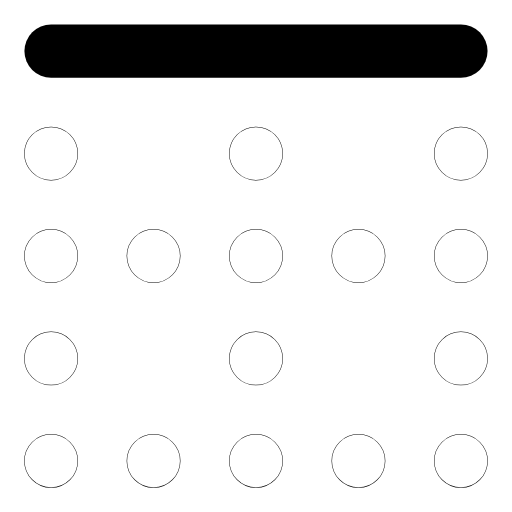
t = 0.00 s
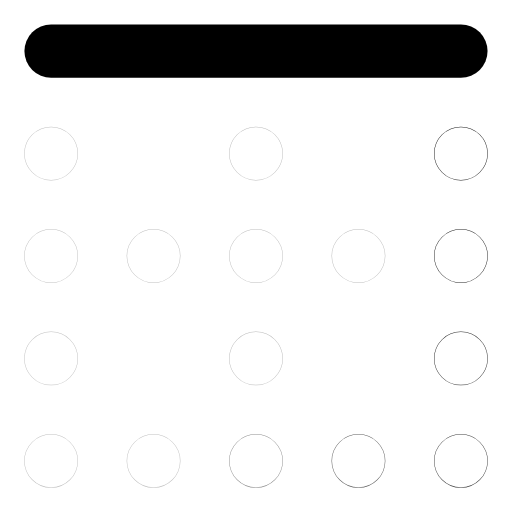
t = 0.32 s
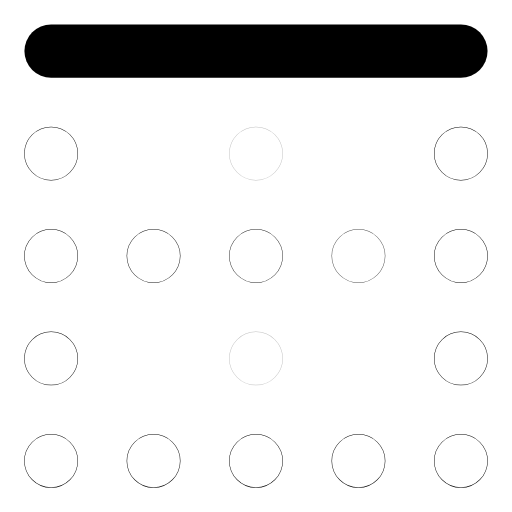
t = 0.64 s
t = 0.93 s: frame unchanged from t = 0.00 s, image omitted
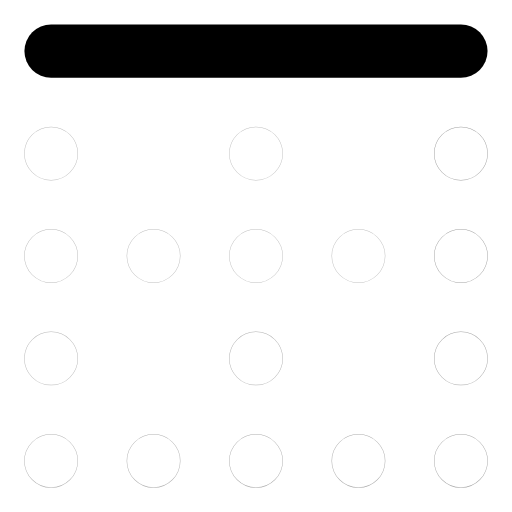
t = 1.26 s
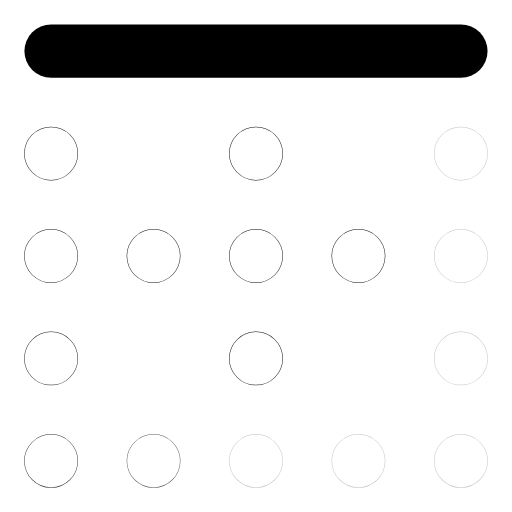
t = 1.51 s

The animated SVG that drew these frames (rendered in a browser with its animation timeline set to each time). Animation: 16 SMIL elements (animate=16); one cycle of 1.90 s, repeats indefinitely.

<svg xmlns="http://www.w3.org/2000/svg" width="24" height="24" viewBox="0 0 24 24" fill="none"><g transform="translate(-1.56 -1.56) scale(1.13)"><line stroke="currentColor" stroke-width="2.212" stroke-linecap="round" stroke-linejoin="round" fill="none" x1="3.5" y1="3.5" x2="20.5" y2="3.5"></line><circle stroke="currentColor" stroke-width="2.212" stroke-linecap="round" stroke-linejoin="round" fill="none" cx="20.5" cy="7.75" r="0.01"><animate attributeName="opacity" values="1;0.25;1;1;0.25;1;1" keyTimes="0;0.054;0.45;0.6;0.864;0.9;1" dur="1.9s" repeatCount="indefinite" calcMode="spline" keySplines="0.16 1 0.3 1;0.16 1 0.3 1;0.16 1 0.3 1;0.16 1 0.3 1;0.16 1 0.3 1;0.16 1 0.3 1"/></circle><circle stroke="currentColor" stroke-width="2.212" stroke-linecap="round" stroke-linejoin="round" fill="none" cx="20.5" cy="12" r="0.01"><animate attributeName="opacity" values="1;0.25;1;1;0.25;1;1" keyTimes="0;0.0742;0.45;0.6;0.8505;0.9;1" dur="1.9s" repeatCount="indefinite" calcMode="spline" keySplines="0.16 1 0.3 1;0.16 1 0.3 1;0.16 1 0.3 1;0.16 1 0.3 1;0.16 1 0.3 1;0.16 1 0.3 1"/></circle><circle stroke="currentColor" stroke-width="2.212" stroke-linecap="round" stroke-linejoin="round" fill="none" cx="20.5" cy="16.25" r="0.01"><animate attributeName="opacity" values="1;0.25;1;1;0.25;1;1" keyTimes="0;0.0945;0.45;0.6;0.837;0.9;1" dur="1.9s" repeatCount="indefinite" calcMode="spline" keySplines="0.16 1 0.3 1;0.16 1 0.3 1;0.16 1 0.3 1;0.16 1 0.3 1;0.16 1 0.3 1;0.16 1 0.3 1"/></circle><circle stroke="currentColor" stroke-width="2.212" stroke-linecap="round" stroke-linejoin="round" fill="none" cx="20.5" cy="20.5" r="0.01"><animate attributeName="opacity" values="1;0.25;1;1;0.25;1;1" keyTimes="0;0.1148;0.45;0.6;0.8235;0.9;1" dur="1.9s" repeatCount="indefinite" calcMode="spline" keySplines="0.16 1 0.3 1;0.16 1 0.3 1;0.16 1 0.3 1;0.16 1 0.3 1;0.16 1 0.3 1;0.16 1 0.3 1"/></circle><circle stroke="currentColor" stroke-width="2.212" stroke-linecap="round" stroke-linejoin="round" fill="none" cx="16.25" cy="20.5" r="0.01"><animate attributeName="opacity" values="1;0.25;1;1;0.25;1;1" keyTimes="0;0.135;0.45;0.6;0.81;0.9;1" dur="1.9s" repeatCount="indefinite" calcMode="spline" keySplines="0.16 1 0.3 1;0.16 1 0.3 1;0.16 1 0.3 1;0.16 1 0.3 1;0.16 1 0.3 1;0.16 1 0.3 1"/></circle><circle stroke="currentColor" stroke-width="2.212" stroke-linecap="round" stroke-linejoin="round" fill="none" cx="12" cy="20.5" r="0.01"><animate attributeName="opacity" values="1;0.25;1;1;0.25;1;1" keyTimes="0;0.1552;0.45;0.6;0.7965;0.9;1" dur="1.9s" repeatCount="indefinite" calcMode="spline" keySplines="0.16 1 0.3 1;0.16 1 0.3 1;0.16 1 0.3 1;0.16 1 0.3 1;0.16 1 0.3 1;0.16 1 0.3 1"/></circle><circle stroke="currentColor" stroke-width="2.212" stroke-linecap="round" stroke-linejoin="round" fill="none" cx="7.75" cy="20.5" r="0.01"><animate attributeName="opacity" values="1;0.25;1;1;0.25;1;1" keyTimes="0;0.1755;0.45;0.6;0.783;0.9;1" dur="1.9s" repeatCount="indefinite" calcMode="spline" keySplines="0.16 1 0.3 1;0.16 1 0.3 1;0.16 1 0.3 1;0.16 1 0.3 1;0.16 1 0.3 1;0.16 1 0.3 1"/></circle><circle stroke="currentColor" stroke-width="2.212" stroke-linecap="round" stroke-linejoin="round" fill="none" cx="3.5" cy="20.5" r="0.01"><animate attributeName="opacity" values="1;0.25;1;1;0.25;1;1" keyTimes="0;0.1958;0.45;0.6;0.7695;0.9;1" dur="1.9s" repeatCount="indefinite" calcMode="spline" keySplines="0.16 1 0.3 1;0.16 1 0.3 1;0.16 1 0.3 1;0.16 1 0.3 1;0.16 1 0.3 1;0.16 1 0.3 1"/></circle><circle stroke="currentColor" stroke-width="2.212" stroke-linecap="round" stroke-linejoin="round" fill="none" cx="3.5" cy="16.25" r="0.01"><animate attributeName="opacity" values="1;0.25;1;1;0.25;1;1" keyTimes="0;0.216;0.45;0.6;0.756;0.9;1" dur="1.9s" repeatCount="indefinite" calcMode="spline" keySplines="0.16 1 0.3 1;0.16 1 0.3 1;0.16 1 0.3 1;0.16 1 0.3 1;0.16 1 0.3 1;0.16 1 0.3 1"/></circle><circle stroke="currentColor" stroke-width="2.212" stroke-linecap="round" stroke-linejoin="round" fill="none" cx="3.5" cy="12" r="0.01"><animate attributeName="opacity" values="1;0.25;1;1;0.25;1;1" keyTimes="0;0.2362;0.45;0.6;0.7425;0.9;1" dur="1.9s" repeatCount="indefinite" calcMode="spline" keySplines="0.16 1 0.3 1;0.16 1 0.3 1;0.16 1 0.3 1;0.16 1 0.3 1;0.16 1 0.3 1;0.16 1 0.3 1"/></circle><circle stroke="currentColor" stroke-width="2.212" stroke-linecap="round" stroke-linejoin="round" fill="none" cx="3.5" cy="7.75" r="0.01"><animate attributeName="opacity" values="1;0.25;1;1;0.25;1;1" keyTimes="0;0.2565;0.45;0.6;0.729;0.9;1" dur="1.9s" repeatCount="indefinite" calcMode="spline" keySplines="0.16 1 0.3 1;0.16 1 0.3 1;0.16 1 0.3 1;0.16 1 0.3 1;0.16 1 0.3 1;0.16 1 0.3 1"/></circle><circle stroke="currentColor" stroke-width="2.212" stroke-linecap="round" stroke-linejoin="round" fill="none" cx="7.75" cy="12" r="0.01"><animate attributeName="opacity" values="1;0.25;1;1;0.25;1;1" keyTimes="0;0.2767;0.45;0.6;0.7155;0.9;1" dur="1.9s" repeatCount="indefinite" calcMode="spline" keySplines="0.16 1 0.3 1;0.16 1 0.3 1;0.16 1 0.3 1;0.16 1 0.3 1;0.16 1 0.3 1;0.16 1 0.3 1"/></circle><circle stroke="currentColor" stroke-width="2.212" stroke-linecap="round" stroke-linejoin="round" fill="none" cx="12" cy="12" r="0.01"><animate attributeName="opacity" values="1;0.25;1;1;0.25;1;1" keyTimes="0;0.297;0.45;0.6;0.702;0.9;1" dur="1.9s" repeatCount="indefinite" calcMode="spline" keySplines="0.16 1 0.3 1;0.16 1 0.3 1;0.16 1 0.3 1;0.16 1 0.3 1;0.16 1 0.3 1;0.16 1 0.3 1"/></circle><circle stroke="currentColor" stroke-width="2.212" stroke-linecap="round" stroke-linejoin="round" fill="none" cx="16.25" cy="12" r="0.01"><animate attributeName="opacity" values="1;0.25;1;1;0.25;1;1" keyTimes="0;0.3172;0.45;0.6;0.6885;0.9;1" dur="1.9s" repeatCount="indefinite" calcMode="spline" keySplines="0.16 1 0.3 1;0.16 1 0.3 1;0.16 1 0.3 1;0.16 1 0.3 1;0.16 1 0.3 1;0.16 1 0.3 1"/></circle><circle stroke="currentColor" stroke-width="2.212" stroke-linecap="round" stroke-linejoin="round" fill="none" cx="12" cy="7.75" r="0.01"><animate attributeName="opacity" values="1;0.25;1;1;0.25;1;1" keyTimes="0;0.3375;0.45;0.6;0.675;0.9;1" dur="1.9s" repeatCount="indefinite" calcMode="spline" keySplines="0.16 1 0.3 1;0.16 1 0.3 1;0.16 1 0.3 1;0.16 1 0.3 1;0.16 1 0.3 1;0.16 1 0.3 1"/></circle><circle stroke="currentColor" stroke-width="2.212" stroke-linecap="round" stroke-linejoin="round" fill="none" cx="12" cy="16.25" r="0.01"><animate attributeName="opacity" values="1;0.25;1;1;0.25;1;1" keyTimes="0;0.3577;0.45;0.6;0.6615;0.9;1" dur="1.9s" repeatCount="indefinite" calcMode="spline" keySplines="0.16 1 0.3 1;0.16 1 0.3 1;0.16 1 0.3 1;0.16 1 0.3 1;0.16 1 0.3 1;0.16 1 0.3 1"/></circle></g></svg>
